Run: headless pygame with SDL's dummy video driver; simulated clock (each Clock.tick advances the game by its frame time, no real sleeping); random seed 0; keys injected as events and as key.get_pressed() state; no mouse input; restart key R tapped at the start of phases 3 and 4.
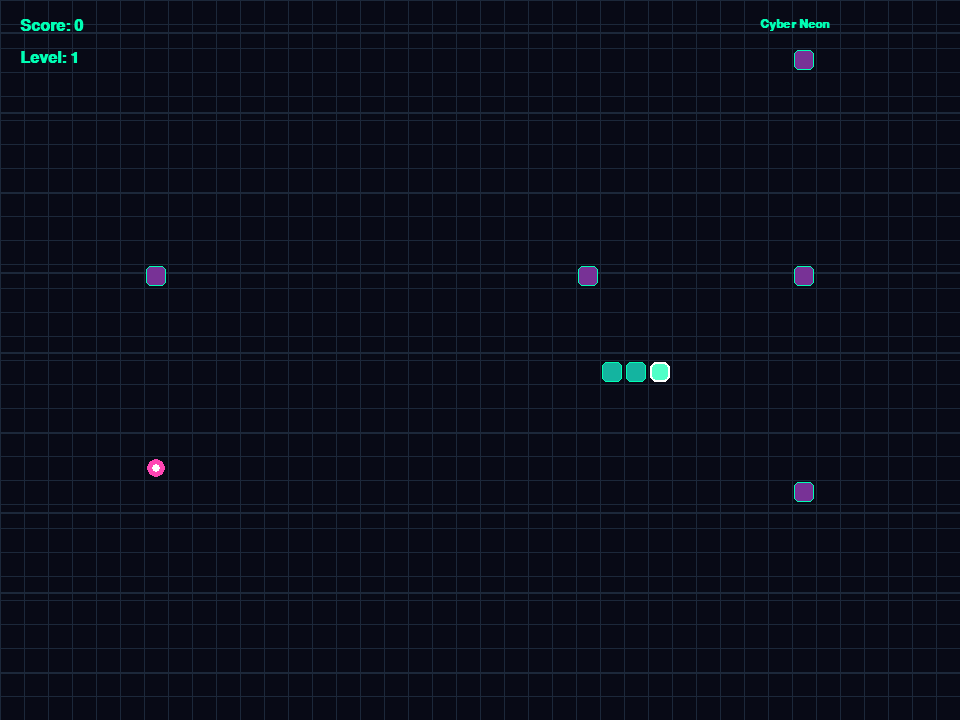
Frame 1 of 4 · flips 1–60 · no input
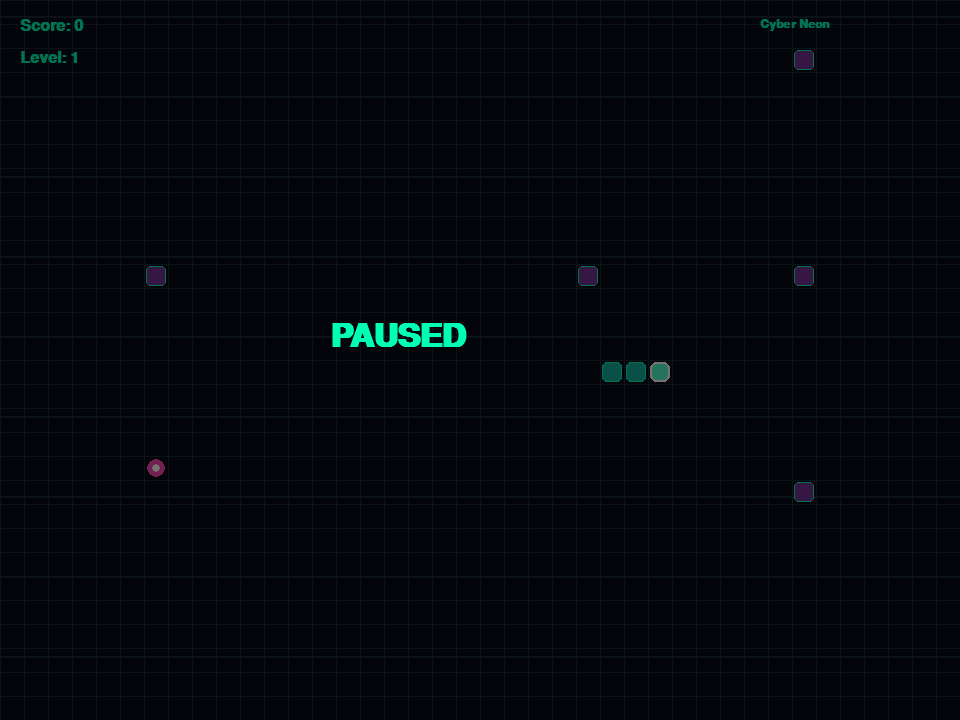
Frame 2 of 4 · flips 61–180 · tapped SPACE, RETURN · held RIGHT (→), D
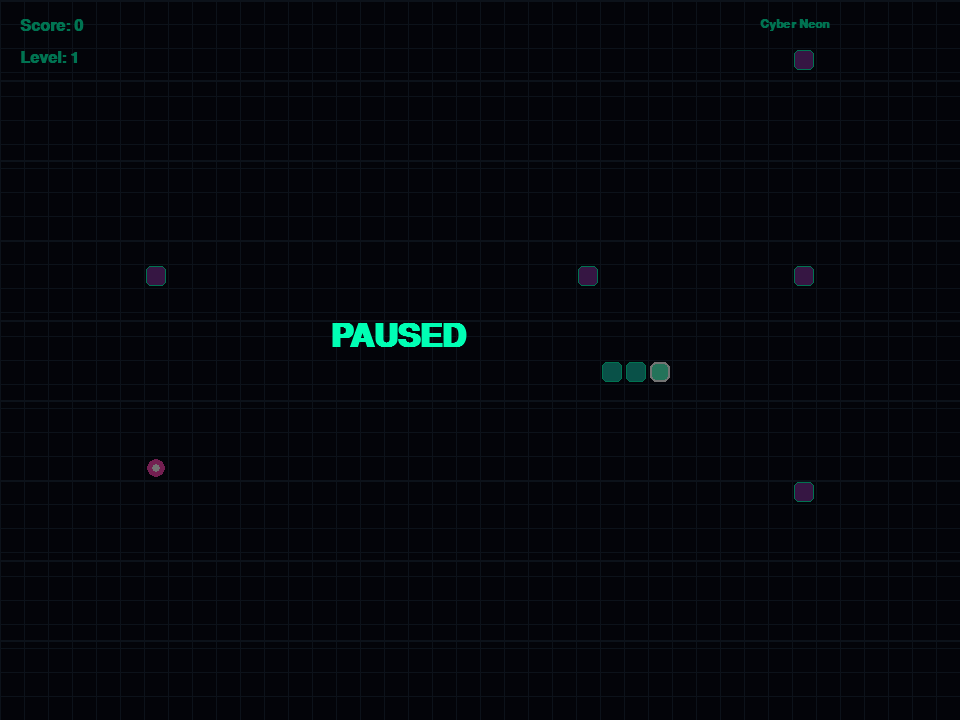
Frame 3 of 4 · flips 181–300 · tapped R · held DOWN (↓), S
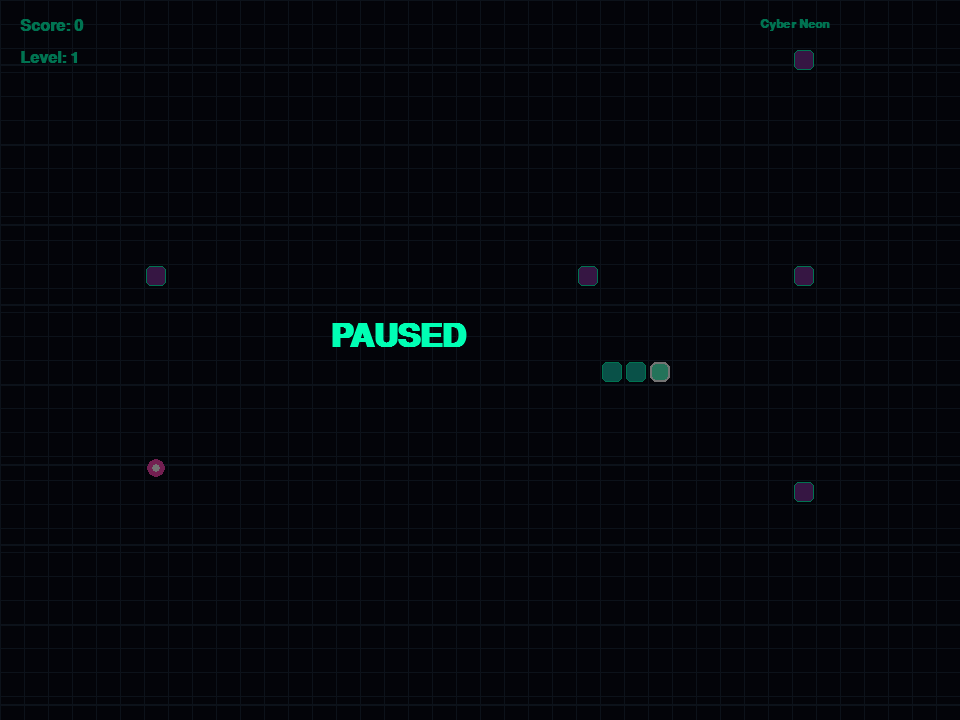
Frame 4 of 4 · flips 301–420 · tapped R · held LEFT (←), A, UP (↑), W

The pygame program that drew these frames:

import pygame
import random
import sys

pygame.init()
pygame.font.init()

WIDTH, HEIGHT = 960, 720
CELL = 24
GRID_W = WIDTH // CELL
GRID_H = HEIGHT // CELL

screen = pygame.display.set_mode((WIDTH, HEIGHT))
pysurface = pygame.Surface((WIDTH, HEIGHT))
pygame.display.set_caption("Neon Snake Worlds")
clock = pygame.time.Clock()

# Fonts
font_title = pygame.font.SysFont("arial", 48, bold=True)
font_big = pygame.font.SysFont("arial", 32, bold=True)
font_med = pygame.font.SysFont("arial", 24, bold=True)
font_small = pygame.font.SysFont("arial", 18, bold=True)

WHITE = (255, 255, 255)
BLACK = (0, 0, 0)

WORLDS = [
    {
        "name": "Cyber Neon",
        "bg": (8, 10, 22),
        "grid": (28, 40, 58),
        "head": (80, 255, 200),
        "body": (20, 180, 160),
        "food": (255, 70, 180),
        "obstacle": (120, 50, 150),
        "accent": (0, 255, 180),
        "desc": "Futuristic digital maze"
    },
    {
        "name": "Volcanic Rush",
        "bg": (30, 18, 12),
        "grid": (90, 40, 24),
        "head": (255, 170, 50),
        "body": (200, 90, 20),
        "food": (255, 110, 190),
        "obstacle": (120, 40, 25),
        "accent": (255, 160, 50),
        "desc": "Fiery hot arena"
    },
    {
        "name": "Aqua Drift",
        "bg": (8, 30, 45),
        "grid": (22, 62, 90),
        "head": (80, 255, 255),
        "body": (35, 170, 210),
        "food": (90, 255, 180),
        "obstacle": (30, 80, 120),
        "accent": (75, 220, 255),
        "desc": "Balanced water lanes"
    },
    {
        "name": "Void Orbit",
        "bg": (12, 8, 25),
        "grid": (42, 30, 60),
        "head": (220, 130, 255),
        "body": (140, 90, 200),
        "food": (255, 100, 200),
        "obstacle": (80, 40, 120),
        "accent": (200, 110, 255),
        "desc": "Asteroid field"
    },
]


class SnakeGame:
    def __init__(self):
        self.state = "menu"  # menu, playing, gameover
        self.world_index = 0
        self.menu_index = 0
        self.reset_game()

    def reset_game(self):
        self.snake = [(GRID_W // 2, GRID_H // 2), (GRID_W // 2 - 1, GRID_H // 2), (GRID_W // 2 - 2, GRID_H // 2)]
        self.direction = (1, 0)
        self.next_direction = (1, 0)
        self.score = 0
        self.level = 1
        self.tick = 0
        self.game_over = False
        self.obstacles = []
        self.food = self.spawn_food()
        self.generate_world_layout()
        self.state = "playing"

    def choose_world(self, index):
        self.world_index = index % len(WORLDS)
        self.menu_index = self.world_index

    def generate_world_layout(self):
        world = WORLDS[self.world_index]
        self.obstacles = []

        if self.world_index == 0:  # Cyber Neon
            for x in range(6, GRID_W - 6, 9):
                for y in range(2, GRID_H - 2, 9):
                    if (x, y) not in self.snake and random.random() < 0.45:
                        self.obstacles.append((x, y))

        elif self.world_index == 1:  # Volcanic Rush
            for i in range(0, GRID_W, 8):
                for j in range(1, GRID_H, 7):
                    if (i, j) not in self.snake and random.random() < 0.35:
                        self.obstacles.append((i, j))

        elif self.world_index == 2:  # Aqua Drift
            for i in range(0, GRID_W, 10):
                if i % 2 == 0:
                    for j in range(1, GRID_H - 1, 3):
                        if random.random() < 0.25:
                            self.obstacles.append((i, j))

        elif self.world_index == 3:  # Void Orbit
            for _ in range(40):
                x = random.randint(1, GRID_W - 2)
                y = random.randint(1, GRID_H - 2)
                if (x, y) not in self.snake:
                    self.obstacles.append((x, y))

        # ensure food isn't on obstacle
        self.food = self.spawn_food()

    def spawn_food(self):
        while True:
            x = random.randint(0, GRID_W - 1)
            y = random.randint(0, GRID_H - 1)
            if (x, y) not in self.snake and (x, y) not in self.obstacles:
                return (x, y)

    def update(self):
        if self.state != "playing":
            return

        self.tick += 1
        speed = 9 + self.level
        if self.tick >= 18 - min(speed, 14):
            self.tick = 0
            if (self.next_direction[0], self.next_direction[1]) != (-self.direction[0], -self.direction[1]):
                self.direction = self.next_direction

            head_x, head_y = self.snake[0]
            new_head = (head_x + self.direction[0], head_y + self.direction[1])

            if new_head[0] < 0 or new_head[0] >= GRID_W or new_head[1] < 0 or new_head[1] >= GRID_H:
                self.state = "gameover"
                return

            if new_head in self.snake:
                self.state = "gameover"
                return

            if new_head in self.obstacles:
                self.state = "gameover"
                return

            self.snake = [new_head] + self.snake

            if new_head == self.food:
                self.score += 1
                self.level = 1 + self.score // 4
                self.food = self.spawn_food()
            else:
                self.snake.pop()

    def draw_background(self):
        palette = WORLDS[self.world_index]
        screen.fill(palette["bg"])

        # glowing stripes
        for i in range(12):
            y = (i * 80 + (pygame.time.get_ticks() // 30) % 80) % HEIGHT
            pygame.draw.line(screen, palette["grid"], (0, y), (WIDTH, y), 2)

    def draw_grid(self):
        palette = WORLDS[self.world_index]
        for x in range(0, WIDTH, CELL):
            pygame.draw.line(screen, palette["grid"], (x, 0), (x, HEIGHT), 1)
        for y in range(0, HEIGHT, CELL):
            pygame.draw.line(screen, palette["grid"], (0, y), (WIDTH, y), 1)

    def draw_food(self):
        palette = WORLDS[self.world_index]
        fx = self.food[0] * CELL + CELL // 2
        fy = self.food[1] * CELL + CELL // 2
        pygame.draw.circle(screen, palette["food"], (fx, fy), 9)
        pygame.draw.circle(screen, WHITE, (fx, fy), 4)

    def draw_obstacles(self):
        palette = WORLDS[self.world_index]
        for x, y in self.obstacles:
            rect = pygame.Rect(x * CELL + 2, y * CELL + 2, CELL - 4, CELL - 4)
            pygame.draw.rect(screen, palette["obstacle"], rect, border_radius=5)
            pygame.draw.rect(screen, palette["accent"], rect, 1, border_radius=5)

    def draw_snake(self):
        palette = WORLDS[self.world_index]
        for i, (x, y) in enumerate(self.snake):
            r = pygame.Rect(x * CELL + 2, y * CELL + 2, CELL - 4, CELL - 4)
            if i == 0:
                pygame.draw.rect(screen, palette["head"], r, border_radius=6)
                pygame.draw.rect(screen, WHITE, r, 2, border_radius=6)
            else:
                pygame.draw.rect(screen, palette["body"], r, border_radius=5)
                pygame.draw.rect(screen, palette["accent"], r, 1, border_radius=5)

    def draw_hud(self):
        palette = WORLDS[self.world_index]
        score_text = font_med.render(f"Score: {self.score}", True, palette["accent"])
        level_text = font_med.render(f"Level: {self.level}", True, palette["accent"])
        world_text = font_small.render(WORLDS[self.world_index]["name"], True, palette["accent"])
        screen.blit(score_text, (20, 18))
        screen.blit(level_text, (20, 50))
        screen.blit(world_text, (WIDTH - 200, 18))

    def draw_gameover(self):
        palette = WORLDS[self.world_index]
        overlay = pygame.Surface((WIDTH, HEIGHT), pygame.SRCALPHA)
        overlay.fill((0, 0, 0, 170))
        screen.blit(overlay, (0, 0))

        text = font_big.render("GAME OVER", True, palette["food"])
        sub = font_med.render(f"Score: {self.score}  |  Level: {self.level}", True, palette["accent"])
        tip = font_small.render("Press R to restart or M to return to menu", True, WHITE)

        screen.blit(text, (WIDTH // 2 - 130, HEIGHT // 2 - 80))
        screen.blit(sub, (WIDTH // 2 - 160, HEIGHT // 2 - 20))
        screen.blit(tip, (WIDTH // 2 - 200, HEIGHT // 2 + 40))

    def draw_menu(self):
        screen.fill((5, 5, 18))

        # starfield effect
        for i in range(80):
            x = (i * 31 + pygame.time.get_ticks() // 20) % WIDTH
            y = (i * 17 + pygame.time.get_ticks() // 30) % HEIGHT
            pygame.draw.circle(screen, (180, 180, 255), (x, y), 1)

        title = font_title.render("NEON SNAKE", True, (0, 255, 200))
        screen.blit(title, (WIDTH // 2 - 220, 60))

        subtitle = font_med.render("Choose a world", True, WHITE)
        screen.blit(subtitle, (WIDTH // 2 - 120, 130))

        y = 220
        for i, world in enumerate(WORLDS):
            color = world["accent"] if i == self.menu_index else (180, 180, 180)
            box = pygame.Rect(220, y, 520, 80)
            if i == self.menu_index:
                pygame.draw.rect(screen, world["accent"], box, 3, border_radius=15)
                pygame.draw.rect(screen, (30, 30, 40), box, border_radius=15)
            else:
                pygame.draw.rect(screen, (25, 25, 35), box, border_radius=15)
                pygame.draw.rect(screen, (80, 80, 100), box, 1, border_radius=15)

            name = font_big.render(world["name"], True, color)
            desc = font_small.render(world["desc"], True, (220, 220, 220))
            screen.blit(name, (260, y + 18))
            screen.blit(desc, (260, y + 52))
            y += 110

        help_text = font_small.render("Arrow keys to move | Enter to play | Q to quit", True, (180, 255, 200))
        screen.blit(help_text, (WIDTH // 2 - 240, HEIGHT - 60))


def main():
    game = SnakeGame()
    running = True
    paused = False

    while running:
        clock.tick(60)

        for event in pygame.event.get():
            if event.type == pygame.QUIT:
                running = False

            elif event.type == pygame.KEYDOWN:
                if game.state == "menu":
                    if event.key == pygame.K_UP:
                        game.menu_index = (game.menu_index - 1) % len(WORLDS)
                        game.world_index = game.menu_index
                    elif event.key == pygame.K_DOWN:
                        game.menu_index = (game.menu_index + 1) % len(WORLDS)
                        game.world_index = game.menu_index
                    elif event.key == pygame.K_RETURN:
                        game.reset_game()
                    elif event.key == pygame.K_q:
                        running = False

                elif game.state == "playing":
                    if event.key in (pygame.K_UP, pygame.K_w):
                        game.next_direction = (0, -1)
                    elif event.key in (pygame.K_DOWN, pygame.K_s):
                        game.next_direction = (0, 1)
                    elif event.key in (pygame.K_LEFT, pygame.K_a):
                        game.next_direction = (-1, 0)
                    elif event.key in (pygame.K_RIGHT, pygame.K_d):
                        game.next_direction = (1, 0)
                    elif event.key == pygame.K_SPACE:
                        paused = not paused
                    elif event.key == pygame.K_m:
                        game.state = "menu"
                        paused = False
                    elif event.key == pygame.K_q:
                        running = False

                elif game.state == "gameover":
                    if event.key == pygame.K_r:
                        game.reset_game()
                    elif event.key == pygame.K_m:
                        game.state = "menu"
                    elif event.key == pygame.K_q:
                        running = False

        if game.state == "menu":
            game.draw_menu()
        elif game.state == "playing":
            if not paused:
                game.update()
            game.draw_background()
            game.draw_grid()
            game.draw_obstacles()
            game.draw_food()
            game.draw_snake()
            game.draw_hud()

            if paused:
                overlay = pygame.Surface((WIDTH, HEIGHT), pygame.SRCALPHA)
                overlay.fill((0, 0, 0, 140))
                screen.blit(overlay, (0, 0))
                pause_text = font_title.render("PAUSED", True, WORLDS[game.world_index]["accent"])
                screen.blit(pause_text, (WIDTH // 2 - 150, HEIGHT // 2 - 40))

        elif game.state == "gameover":
            game.draw_background()
            game.draw_grid()
            game.draw_obstacles()
            game.draw_food()
            game.draw_snake()
            game.draw_hud()
            game.draw_gameover()

        pygame.display.flip()

    pygame.quit()
    sys.exit()


if __name__ == "__main__":
    main()
